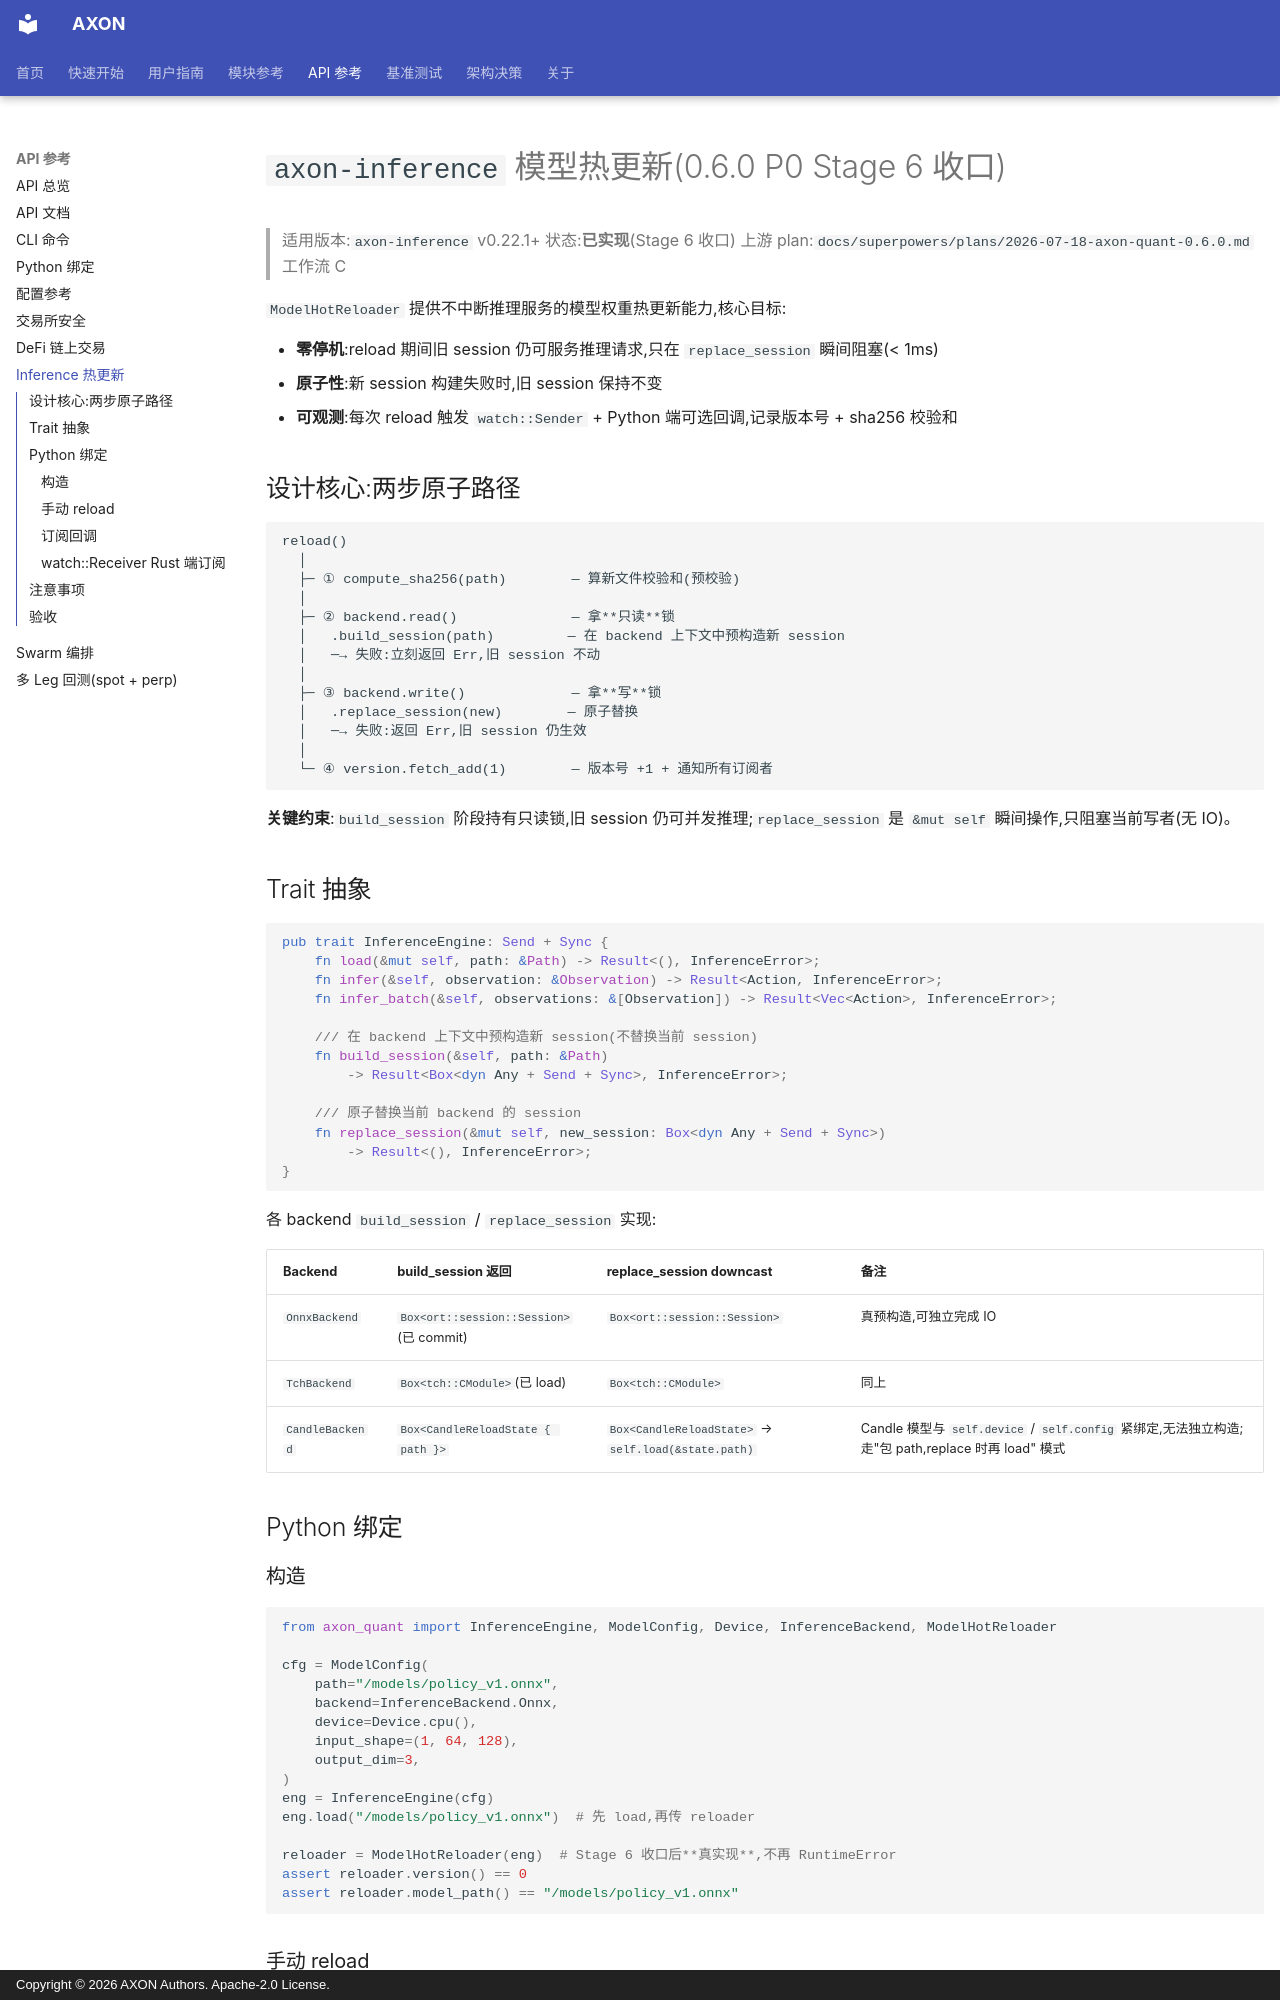

repository: pengwow/axon_quant · page: reference/inference-hot-reload/index.html · generator: mkdocs · copyright: Copyright © 2026 AXON Authors. Apache-2.0 License.

# `axon-inference` 模型热更新(0.6.0 P0 Stage 6 收口)

> 适用版本:`axon-inference` v0.22.1+
> 状态:**已实现**(Stage 6 收口)
> 上游 plan:`docs/superpowers/plans/2026-07-18-axon-quant-0.6.0.md` 工作流 C

`ModelHotReloader` 提供不中断推理服务的模型权重热更新能力,核心目标:

- **零停机**:reload 期间旧 session 仍可服务推理请求,只在 `replace_session` 瞬间阻塞(< 1ms)
- **原子性**:新 session 构建失败时,旧 session 保持不变
- **可观测**:每次 reload 触发 `watch::Sender` + Python 端可选回调,记录版本号 + sha256 校验和

## 设计核心:两步原子路径

```text
reload()
  │
  ├─ ① compute_sha256(path)        — 算新文件校验和(预校验)
  │
  ├─ ② backend.read()              — 拿**只读**锁
  │   .build_session(path)         — 在 backend 上下文中预构造新 session
  │   ─→ 失败:立刻返回 Err,旧 session 不动
  │
  ├─ ③ backend.write()             — 拿**写**锁
  │   .replace_session(new)        — 原子替换
  │   ─→ 失败:返回 Err,旧 session 仍生效
  │
  └─ ④ version.fetch_add(1)        — 版本号 +1 + 通知所有订阅者
```

**关键约束**:`build_session` 阶段持有只读锁,旧 session 仍可并发推理;`replace_session` 是 `&mut self` 瞬间操作,只阻塞当前写者(无 IO)。

## Trait 抽象

```rust
pub trait InferenceEngine: Send + Sync {
    fn load(&mut self, path: &Path) -> Result<(), InferenceError>;
    fn infer(&self, observation: &Observation) -> Result<Action, InferenceError>;
    fn infer_batch(&self, observations: &[Observation]) -> Result<Vec<Action>, InferenceError>;

    /// 在 backend 上下文中预构造新 session(不替换当前 session)
    fn build_session(&self, path: &Path)
        -> Result<Box<dyn Any + Send + Sync>, InferenceError>;

    /// 原子替换当前 backend 的 session
    fn replace_session(&mut self, new_session: Box<dyn Any + Send + Sync>)
        -> Result<(), InferenceError>;
}
```

各 backend `build_session` / `replace_session` 实现:

| Backend | build_session 返回 | replace_session downcast | 备注 |
|---|---|---|---|
| `OnnxBackend` | `Box<ort::session::Session>`(已 commit) | `Box<ort::session::Session>` | 真预构造,可独立完成 IO |
| `TchBackend` | `Box<tch::CModule>`(已 load) | `Box<tch::CModule>` | 同上 |
| `CandleBackend` | `Box<CandleReloadState { path }>` | `Box<CandleReloadState>` → `self.load(&state.path)` | Candle 模型与 `self.device` / `self.config` 紧绑定,无法独立构造;走"包 path,replace 时再 load" 模式 |

## Python 绑定

### 构造

```python
from axon_quant import InferenceEngine, ModelConfig, Device, InferenceBackend, ModelHotReloader

cfg = ModelConfig(
    path="/models/policy_v1.onnx",
    backend=InferenceBackend.Onnx,
    device=Device.cpu(),
    input_shape=(1, 64, 128),
    output_dim=3,
)
eng = InferenceEngine(cfg)
eng.load("/models/policy_v1.onnx")  # 先 load,再传 reloader

reloader = ModelHotReloader(eng)  # Stage 6 收口后**真实现**,不再 RuntimeError
assert reloader.version() == 0
assert reloader.model_path() == "/models/policy_v1.onnx"
```
